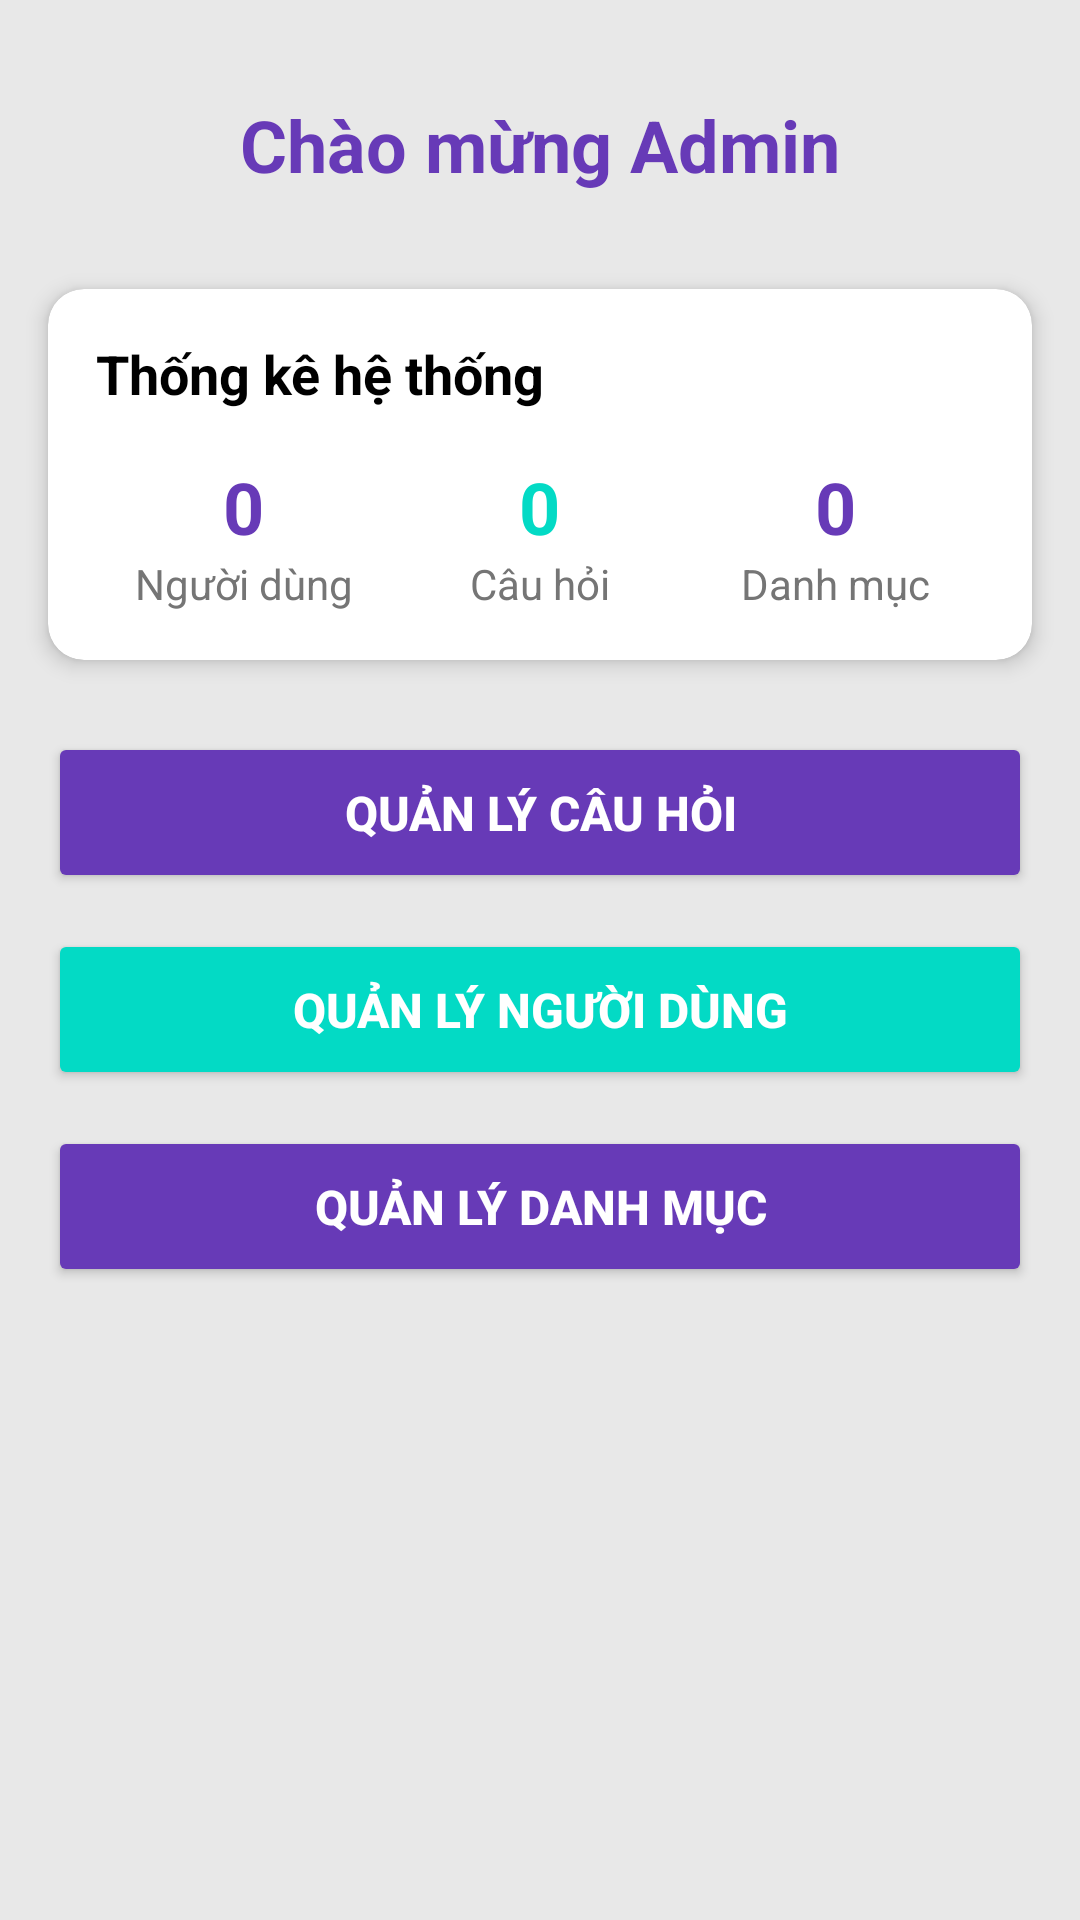

Produce the Android XML layout that renders to this screen, including the resource entries it uses.
<!-- AndroidManifest.xml: application theme AppTheme -->
<!-- res/layout/fragment_admin_home.xml -->
<?xml version="1.0" encoding="utf-8"?>
<androidx.constraintlayout.widget.ConstraintLayout xmlns:android="http://schemas.android.com/apk/res/android"
    xmlns:app="http://schemas.android.com/apk/res-auto"
    xmlns:tools="http://schemas.android.com/tools"
    android:layout_width="match_parent"
    android:layout_height="match_parent"
    android:background="@color/light_grey">

    <TextView
        android:id="@+id/welcomeText"
        android:layout_width="wrap_content"
        android:layout_height="wrap_content"
        android:layout_marginTop="32dp"
        android:text="Chào mừng Admin"
        android:textSize="24sp"
        android:textStyle="bold"
        android:textColor="@color/colorPrimary"
        app:layout_constraintEnd_toEndOf="parent"
        app:layout_constraintStart_toStartOf="parent"
        app:layout_constraintTop_toTopOf="parent" />

    <androidx.cardview.widget.CardView
        android:id="@+id/statsCard"
        android:layout_width="0dp"
        android:layout_height="wrap_content"
        android:layout_marginStart="16dp"
        android:layout_marginTop="32dp"
        android:layout_marginEnd="16dp"
        app:cardCornerRadius="12dp"
        app:cardElevation="4dp"
        app:layout_constraintEnd_toEndOf="parent"
        app:layout_constraintStart_toStartOf="parent"
        app:layout_constraintTop_toBottomOf="@+id/welcomeText">

        <LinearLayout
            android:layout_width="match_parent"
            android:layout_height="wrap_content"
            android:orientation="vertical"
            android:padding="16dp">

            <TextView
                android:layout_width="wrap_content"
                android:layout_height="wrap_content"
                android:text="Thống kê hệ thống"
                android:textSize="18sp"
                android:textStyle="bold"
                android:textColor="@color/black" />

            <LinearLayout
                android:layout_width="match_parent"
                android:layout_height="wrap_content"
                android:layout_marginTop="16dp"
                android:orientation="horizontal">

                <LinearLayout
                    android:layout_width="0dp"
                    android:layout_height="wrap_content"
                    android:layout_weight="1"
                    android:gravity="center"
                    android:orientation="vertical">

                    <TextView
                        android:id="@+id/totalUsersText"
                        android:layout_width="wrap_content"
                        android:layout_height="wrap_content"
                        android:text="0"
                        android:textSize="24sp"
                        android:textStyle="bold"
                        android:textColor="@color/colorPrimary" />

                    <TextView
                        android:layout_width="wrap_content"
                        android:layout_height="wrap_content"
                        android:text="Người dùng"
                        android:textSize="14sp"
                        android:textColor="@color/grey" />

                </LinearLayout>

                <LinearLayout
                    android:layout_width="0dp"
                    android:layout_height="wrap_content"
                    android:layout_weight="1"
                    android:gravity="center"
                    android:orientation="vertical">

                    <TextView
                        android:id="@+id/totalQuestionsText"
                        android:layout_width="wrap_content"
                        android:layout_height="wrap_content"
                        android:text="0"
                        android:textSize="24sp"
                        android:textStyle="bold"
                        android:textColor="@color/colorAccent" />

                    <TextView
                        android:layout_width="wrap_content"
                        android:layout_height="wrap_content"
                        android:text="Câu hỏi"
                        android:textSize="14sp"
                        android:textColor="@color/grey" />

                </LinearLayout>

                <LinearLayout
                    android:layout_width="0dp"
                    android:layout_height="wrap_content"
                    android:layout_weight="1"
                    android:gravity="center"
                    android:orientation="vertical">

                    <TextView
                        android:id="@+id/totalCategoriesText"
                        android:layout_width="wrap_content"
                        android:layout_height="wrap_content"
                        android:text="0"
                        android:textSize="24sp"
                        android:textStyle="bold"
                        android:textColor="@color/colorPrimaryDark" />

                    <TextView
                        android:layout_width="wrap_content"
                        android:layout_height="wrap_content"
                        android:text="Danh mục"
                        android:textSize="14sp"
                        android:textColor="@color/grey" />

                </LinearLayout>

            </LinearLayout>

        </LinearLayout>

    </androidx.cardview.widget.CardView>

    <LinearLayout
        android:layout_width="0dp"
        android:layout_height="wrap_content"
        android:layout_marginStart="16dp"
        android:layout_marginTop="24dp"
        android:layout_marginEnd="16dp"
        android:orientation="vertical"
        app:layout_constraintEnd_toEndOf="parent"
        app:layout_constraintStart_toStartOf="parent"
        app:layout_constraintTop_toBottomOf="@+id/statsCard">

        <Button
            android:id="@+id/manageQuestionsBtn"
            android:layout_width="match_parent"
            android:layout_height="wrap_content"
            android:layout_marginBottom="12dp"
            android:backgroundTint="@color/colorPrimary"
            android:padding="16dp"
            android:text="Quản lý câu hỏi"
            android:textColor="@color/white"
            android:textSize="16sp"
            android:textStyle="bold" />

        <Button
            android:id="@+id/manageUsersBtn"
            android:layout_width="match_parent"
            android:layout_height="wrap_content"
            android:layout_marginBottom="12dp"
            android:backgroundTint="@color/colorAccent"
            android:padding="16dp"
            android:text="Quản lý người dùng"
            android:textColor="@color/white"
            android:textSize="16sp"
            android:textStyle="bold" />

        <Button
            android:id="@+id/manageCategoriesBtn"
            android:layout_width="match_parent"
            android:layout_height="wrap_content"
            android:backgroundTint="@color/colorPrimaryDark"
            android:padding="16dp"
            android:text="Quản lý danh mục"
            android:textColor="@color/white"
            android:textSize="16sp"
            android:textStyle="bold" />

    </LinearLayout>

</androidx.constraintlayout.widget.ConstraintLayout>
<!-- resources referenced by this layout -->
<resources>
  <color name="black">#000000</color>
  <color name="colorAccent">#03DAC5</color>
  <color name="colorPrimary">#673AB7</color>
  <color name="colorPrimaryDark">#673AB7</color>
  <color name="grey">#757575</color>
  <color name="light_grey">#E8E8E8</color>
  <color name="white">#FFFFFF</color>
</resources>
